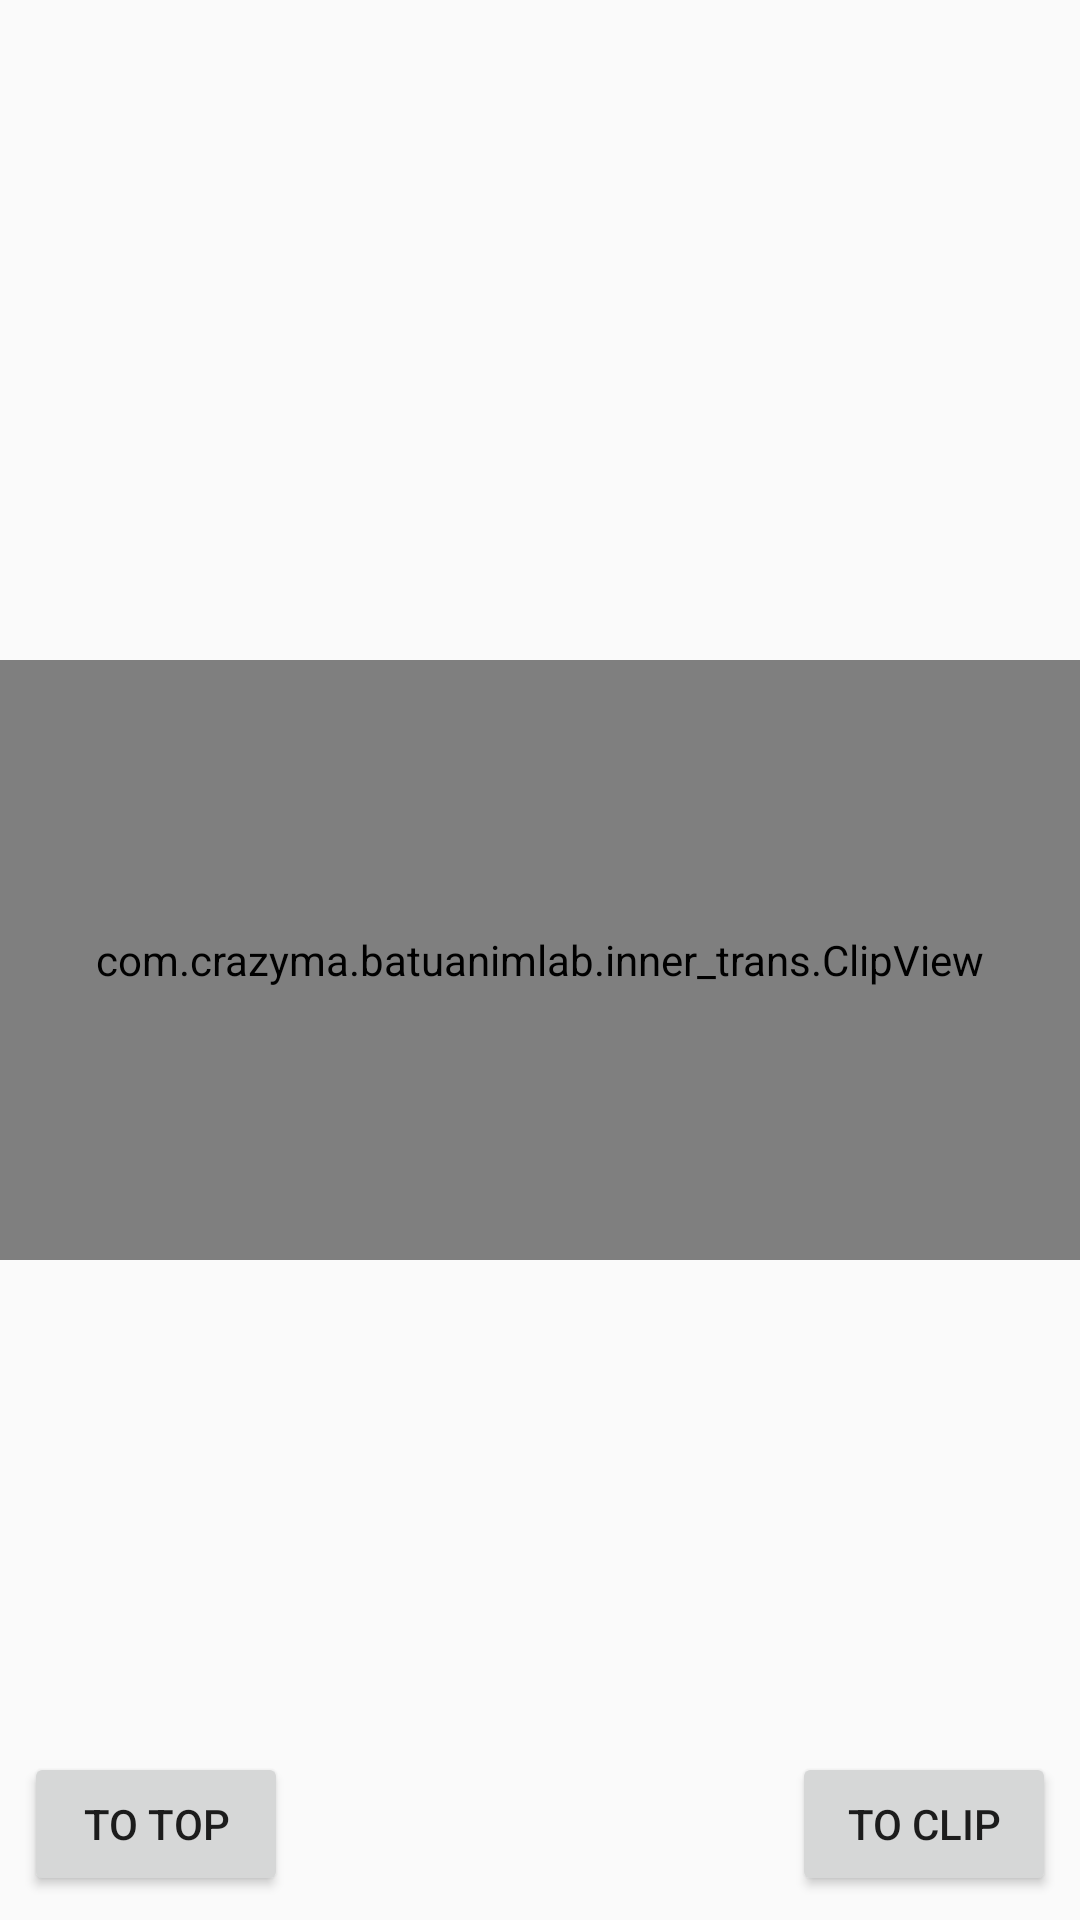

This screen was rendered from an Android layout file. Write that file and the resources it references.
<!-- AndroidManifest.xml: activity theme AppTheme.NoStatus.NoNavigation -->
<!-- res/layout/activity_inner_transition.xml -->
<?xml version="1.0" encoding="utf-8"?>
<androidx.constraintlayout.widget.ConstraintLayout xmlns:android="http://schemas.android.com/apk/res/android"
    xmlns:app="http://schemas.android.com/apk/res-auto"
    xmlns:tools="http://schemas.android.com/tools"
    android:id="@+id/rootLayout"
    android:layout_width="match_parent"
    android:layout_height="match_parent">

    <ImageView
        android:id="@+id/imageView6"
        android:layout_width="wrap_content"
        android:layout_height="wrap_content"
        android:visibility="gone"
        app:layout_constraintStart_toStartOf="parent"
        app:layout_constraintTop_toTopOf="parent"
        app:srcCompat="@drawable/img_bg_pattern_yellow" />

    <ImageView
        android:id="@+id/imageView2"
        android:layout_width="0dp"
        android:layout_height="0dp"
        android:visibility="gone"
        app:layout_constraintBottom_toBottomOf="parent"
        app:layout_constraintEnd_toEndOf="parent"
        app:layout_constraintStart_toStartOf="parent"
        app:layout_constraintTop_toTopOf="parent" />

    <com.crazyma.batuanimlab.inner_trans.ClipView
        android:id="@+id/innerTransitionView"
        android:layout_width="0dp"
        android:layout_height="200dp"
        app:isClipped="true"
        app:layout_constraintBottom_toBottomOf="parent"
        app:layout_constraintEnd_toEndOf="parent"
        app:layout_constraintStart_toStartOf="parent"
        app:layout_constraintTop_toTopOf="parent" />

    <Button
        android:id="@+id/toTopButton"
        android:layout_width="wrap_content"
        android:layout_height="wrap_content"
        android:layout_marginStart="8dp"
        android:layout_marginBottom="8dp"
        android:onClick="buttonClicked"
        android:text="To Top"
        app:layout_constraintBottom_toBottomOf="parent"
        app:layout_constraintStart_toStartOf="parent" />

    <Button
        android:id="@+id/toClipButton"
        android:layout_width="wrap_content"
        android:layout_height="wrap_content"
        android:layout_marginEnd="8dp"
        android:layout_marginBottom="8dp"
        android:onClick="buttonClicked"
        android:text="to clip"
        app:layout_constraintBottom_toBottomOf="parent"
        app:layout_constraintEnd_toEndOf="parent" />


</androidx.constraintlayout.widget.ConstraintLayout>
<!-- resources referenced by this layout -->
<resources>
  <!-- drawable img_bg_pattern_yellow: png bitmap (drawable-hdpi, 2648 bytes) -->
  <style name="AppTheme.NoStatus.NoNavigation">
          <item name="android:navigationBarColor">@android:color/transparent</item>
      </style>
</resources>
